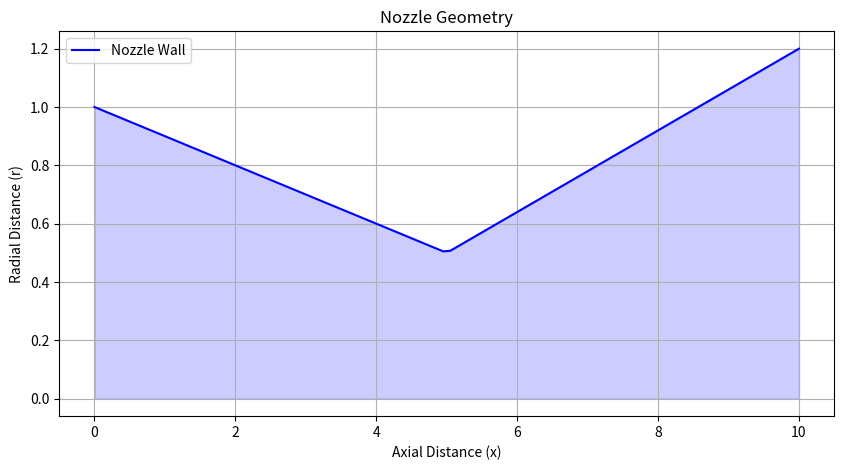
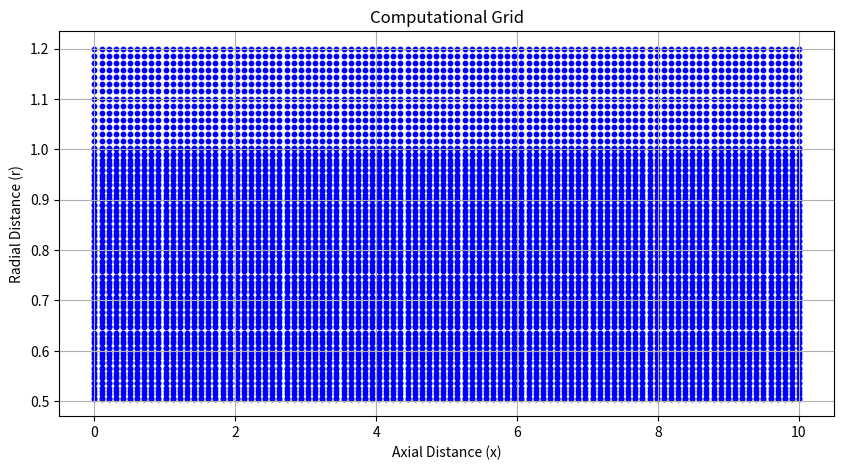

Reproduce these figures in Python, in order.
import numpy as np
import matplotlib.pyplot as plt

class Geometry:
    def __init__(self):
        # Define nozzle parameters
        self.r_in = 1.0      # Inlet radius
        self.r_t = 0.5       # Throat radius
        self.r_o = 1.2       # Outlet radius
        self.L1 = 5.0        # Length of converging section
        self.L2 = 5.0        # Length of diverging section
        self.L = self.L1 + self.L2  # Total length of nozzle
        
        # Grid parameters
        self.n_x = 100       # Number of grid points in the x-direction (axial direction)
        self.n_r = 50        # Number of grid points in the r-direction (radial direction)
        
        # Generate the grid points
        self.x = np.linspace(0, self.L, self.n_x)
        self.r_shape = np.zeros_like(self.x)
        
        # Generate the nozzle shape (radius at each x-point)
        for i, xi in enumerate(self.x):
            if xi <= self.L1:
                # Converging section
                self.r_shape[i] = self.r_in - (self.r_in - self.r_t) * (xi / self.L1)
            else:
                # Diverging section
                self.r_shape[i] = self.r_t + (self.r_o - self.r_t) * ((xi - self.L1) / self.L2)

    def get_radius_at(self, x):
        # Find the radius at a specific axial location
        if x <= self.L1:
            return self.r_in - (self.r_in - self.r_t) * (x / self.L1)
        else:
            return self.r_t + (self.r_o - self.r_t) * ((x - self.L1) / self.L2)
    
class Grid:
    def __init__(self, geometry):
        self.geometry = geometry
        
        self.L = geometry.L
        self.r_o = geometry.r_o
        self.n_x = geometry.n_x
        self.n_r = geometry.n_r
        
        # Grid spacings in x and r directions
        self.dx = self.L / (self.n_x - 1)
        
        # Axial positions (x)
        self.x = np.linspace(0, self.L, self.n_x)
        
        # Radial positions (r) for each x (follow the nozzle geometry)
        self.r_shape = np.zeros_like(self.x)
        for i, xi in enumerate(self.x):
            if xi <= self.geometry.L1:
                self.r_shape[i] = self.geometry.r_in - (self.geometry.r_in - self.geometry.r_t) * (xi / self.geometry.L1)
            else:
                self.r_shape[i] = self.geometry.r_t + (self.geometry.r_o - self.geometry.r_t) * ((xi - self.geometry.L1) / self.geometry.L2)
        
        # Create the radial grid at each x position, ensuring the grid matches the nozzle geometry
        self.r = [np.linspace(1e-5, self.r_shape[i], self.n_r) for i in range(self.n_x)]
        
        # Create a meshgrid for r and x
        self.X, self.R = np.meshgrid(self.x, self.r_shape)
        
        # Initialize the r_shape array as a 2D array
        self.r_shape_grid = np.zeros_like(self.X)
        for i, xi in enumerate(self.x):
            self.r_shape_grid[:, i] = self.r_shape[i]

           
class Visualization:
    @staticmethod
    def plot_geometry(geometry):
        plt.figure(1, figsize=(10, 5))
        plt.clf()

        # Plot the nozzle geometry
        plt.plot(geometry.x, geometry.r_shape, label='Nozzle Wall', color='b')
        plt.fill_between(geometry.x, geometry.r_shape, 0, alpha=0.2, color='b')
        plt.title("Nozzle Geometry")
        plt.xlabel("Axial Distance (x)")
        plt.ylabel("Radial Distance (r)")
        plt.legend()
        plt.grid(True)
        plt.show()
    
    @staticmethod
    def plot_grid(grid):
        plt.figure(figsize=(10, 5))  # Set the figure size
        plt.clf()  # Clear the previous plot
        
        # Plot the grid points at the (x, r) locations
        plt.scatter(grid.X, grid.R, c='blue', s=10)  # Plot all points in the meshgrid
        
        plt.title("Computational Grid")
        plt.xlabel("Axial Distance (x)")
        plt.ylabel("Radial Distance (r)")
        plt.grid(True)
        plt.show()
    
    
    
    @staticmethod
    def plot_pressure(grid, pressure):
        # Transpose pressure to match the dimensions of X and R
        pressure_plot = plt.contourf(grid.X.T, grid.R.T, pressure.T, levels=50, cmap='viridis')  # Transpose pressure
        plt.colorbar(pressure_plot)
        plt.title("Pressure Field")
        plt.xlabel("Axial Distance (x)")
        plt.ylabel("Radial Distance (r)")
        plt.grid(True)
        plt.show()



class FlowSolver:
    def __init__(self, grid, gamma=1.4, R=287.0, p_inlet=101325, p_outlet=100000, T_inlet=300, time_step=0.01):
        self.grid = grid
        self.gamma = gamma
        self.R = R
        self.time_step = time_step  # Add time_step as an attribute

        # Initialize flow variables (ρ, u, v, p)
        self.rho = np.ones((grid.n_x, grid.n_r)) * p_inlet / (R * T_inlet)  # Ideal gas law
        self.u = np.zeros((grid.n_x, grid.n_r))  # Axial velocity
        self.v = np.zeros((grid.n_x, grid.n_r))  # Radial velocity
        self.p = np.ones((grid.n_x, grid.n_r)) * p_inlet  # Pressure
        self.e = self.p / ((gamma - 1) * self.rho)  # Internal energy per unit mass

        # Boundary conditions
        self.p_inlet = p_inlet
        self.p_outlet = p_outlet
        self.T_inlet = T_inlet
        self.rho_inlet = p_inlet / (R * T_inlet)
        self.u_inlet = 10.0  # Assumed initial subsonic inlet velocity

    def apply_boundary_conditions(self):
        """
        Apply boundary conditions at the inlet, outlet, wall, and symmetry boundaries.
        """
        # Inlet (x = 0)
        self.rho[0, :] = self.rho_inlet
        self.u[0, :] = self.u_inlet
        self.v[0, :] = 0  # No radial velocity at the inlet
        self.p[0, :] = self.p_inlet

        # Outlet (x = L)
        self.p[-1, :] = self.p_outlet  # Subsonic outlet: specify pressure
        self.rho[-1, :] = self.rho[-2, :]  # Extrapolate density
        self.u[-1, :] = self.u[-2, :]  # Extrapolate velocity
        self.v[-1, :] = self.v[-2, :]  # Extrapolate radial velocity

        # Wall boundary (no-slip condition)
        self.u[:, -1] = 0  # Axial velocity = 0 at the wall
        self.v[:, -1] = 0  # Radial velocity = 0 at the wall
        # Adiabatic wall: extrapolate energy or use wall temperature
        self.p[:, -1] = self.p[:, -2]  # Extrapolate pressure near the wall

        # Symmetry boundary (r = 0)
        self.v[:, 0] = 0  # No radial velocity at the centerline
        self.rho[:, 0] = self.rho[:, 1]  # Extrapolate density
        self.u[:, 0] = self.u[:, 1]  # Extrapolate axial velocity
        self.p[:, 0] = self.p[:, 1]  # Extrapolate pressure

    def compute_fluxes(self):
        """
        Compute the fluxes in both axial and radial directions using Lax-Friedrichs scheme.
        """
        # Initialize flux arrays
        F_rho = np.zeros_like(self.rho)
        F_u = np.zeros_like(self.u)
        F_v = np.zeros_like(self.v)
        F_p = np.zeros_like(self.p)
        F_e = np.zeros_like(self.e)

        # Loop through the grid and compute fluxes (Lax-Friedrichs scheme)
        for i in range(1, self.grid.n_x - 1):  # Axial direction
            for j in range(1, self.grid.n_r - 1):  # Radial direction
                # Axial fluxes (F_x)
                F_rho[i, j] = 0.5 * (self.rho[i+1, j] * self.u[i+1, j] + self.rho[i-1, j] * self.u[i-1, j]) \
                                - 0.5 * (self.rho[i+1, j] - self.rho[i-1, j])
                F_u[i, j] = 0.5 * (self.rho[i+1, j] * self.u[i+1, j]**2 + self.p[i+1, j] + self.rho[i-1, j] * self.u[i-1, j]**2 + self.p[i-1, j]) \
                                - 0.5 * (self.rho[i+1, j] * self.u[i+1, j] - self.rho[i-1, j] * self.u[i-1, j])
                F_v[i, j] = 0.5 * (self.rho[i+1, j] * self.u[i+1, j] * self.v[i+1, j] + self.rho[i-1, j] * self.u[i-1, j] * self.v[i-1, j]) \
                                - 0.5 * (self.rho[i+1, j] * self.v[i+1, j] - self.rho[i-1, j] * self.v[i-1, j])
                F_p[i, j] = 0.5 * (self.u[i+1, j] * (self.p[i+1, j] + self.e[i+1, j] / self.rho[i+1, j]) + self.u[i-1, j] * (self.p[i-1, j] + self.e[i-1, j] / self.rho[i-1, j])) \
                                - 0.5 * (self.u[i+1, j] - self.u[i-1, j])

                # Energy flux (F_e)
                F_e[i, j] = 0.5 * (self.u[i+1, j] * (self.e[i+1, j] + self.p[i+1, j] / self.rho[i+1, j])) \
                             + 0.5 * (self.u[i-1, j] * (self.e[i-1, j] + self.p[i-1, j] / self.rho[i-1, j]))

        return F_rho, F_u, F_v, F_p, F_e

    def runge_kutta_step(self, delta_t=None):
        """
        Perform a single Runge-Kutta time-stepping step (4th-order).
        """
        if delta_t is None:
            delta_t = self.time_step  # Use the time_step if not provided

        # Stage 1: Compute the fluxes for the initial state
        F_rho_1, F_u_1, F_v_1, F_p_1, F_e_1 = self.compute_fluxes()

        # Stage 2: Compute the fluxes for the state updated with half the previous fluxes
        # Update the flow variables by half the fluxes from stage 1
        self.rho += 0.5 * delta_t * F_rho_1
        self.u += 0.5 * delta_t * F_u_1
        self.v += 0.5 * delta_t * F_v_1
        self.p += 0.5 * delta_t * F_p_1
        self.e += 0.5 * delta_t * F_e_1

        F_rho_2, F_u_2, F_v_2, F_p_2, F_e_2 = self.compute_fluxes()

        # Stage 3: Compute the fluxes for the state updated with half the fluxes from stage 2
        self.rho += 0.5 * delta_t * F_rho_2
        self.u += 0.5 * delta_t * F_u_2
        self.v += 0.5 * delta_t * F_v_2
        self.p += 0.5 * delta_t * F_p_2
        self.e += 0.5 * delta_t * F_e_2

        F_rho_3, F_u_3, F_v_3, F_p_3, F_e_3 = self.compute_fluxes()

        # Stage 4: Compute the fluxes for the final state updated with the full fluxes from stage 3
        self.rho += delta_t * F_rho_3
        self.u += delta_t * F_u_3
        self.v += delta_t * F_v_3
        self.p += delta_t * F_p_3
        self.e += delta_t * F_e_3

        F_rho_4, F_u_4, F_v_4, F_p_4, F_e_4 = self.compute_fluxes()

        # Update the flow variables using the weighted average of the fluxes
        self.rho += (delta_t / 6.0) * (F_rho_1 + 2 * F_rho_2 + 2 * F_rho_3 + F_rho_4)
        self.u += (delta_t / 6.0) * (F_u_1 + 2 * F_u_2 + 2 * F_u_3 + F_u_4)
        self.v += (delta_t / 6.0) * (F_v_1 + 2 * F_v_2 + 2 * F_v_3 + F_v_4)
        self.p += (delta_t / 6.0) * (F_p_1 + 2 * F_p_2 + 2 * F_p_3 + F_p_4)
        self.e += (delta_t / 6.0) * (F_e_1 + 2 * F_e_2 + 2 * F_e_3 + F_e_4)

        # Apply boundary conditions after updating the flow variables
        self.apply_boundary_conditions()



if __name__ == '__main__':
    # Create instances of the Geometry, Grid, and FlowSolver classes
    geom = Geometry()
    grid = Grid(geometry=geom)
    #solver = FlowSolver(grid, time_step=0.01)

    # Apply initial boundary conditions
    #solver.apply_boundary_conditions()

    # Run multiple time steps in a loop (e.g., 100 time steps)
    #for step in range(100):
    #    solver.runge_kutta_step()  # Perform one Runge-Kutta step
        # Optionally, visualize or print progress every few steps
    #    if step % 10 == 0:
    #        print(f"Step {step}")
    #        Visualization.plot_geometry(geom)  # Visualize geometry
    #        Visualization.plot_grid(grid)      # Visualize grid
            #Visualization.plot_pressure(grid, solver.p)  # Visualize pressure field

    # Final visualization after the simulation
    Visualization.plot_geometry(geom)
    Visualization.plot_grid(grid)
    #Visualization.plot_pressure(grid, solver.p)  # Final pressure visualization



